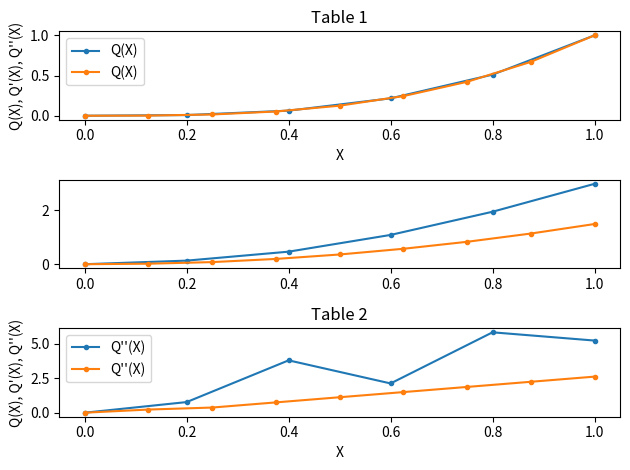

Reproduce this figure in Python.


#           X        Q(X)       Q'(X)      Q''(X)
#  0.0000E+00  0.0000E+00  0.0000E+00  0.0000E+00
#  2.0000E-01  8.3719E-03  1.3290E-01  7.7326E-01
#  4.0000E-01  6.3295E-02  4.6375E-01  3.8100E+00
#  6.0000E-01  2.1641E-01  1.0818E+00  2.1300E+00
#  8.0000E-01  5.1134E-01  1.9383E+00  5.8502E+00
#  1.0000E+00  1.0000E+00  2.9687E+00  5.2500E+00

#Spline values at interpolation points:

#           X        Q(X)       Q'(X)      Q''(X)
#  0.0000E+00  0.0000E+00  0.0000E+00  0.0000E+00
#  1.2500E-01  1.9531E-03  1.9133E-02  2.2959E-01
#  2.5000E-01  1.5625E-02  7.8125E-02  3.7500E-01
#  3.7500E-01  5.2734E-02  1.9531E-01  7.5000E-01
#  5.0000E-01  1.2500E-01  3.5937E-01  1.1250E+00
#  6.2500E-01  2.4414E-01  5.7031E-01  1.5000E+00
#  7.5000E-01  4.2188E-01  8.2812E-01  1.8750E+00
#  8.7500E-01  6.6992E-01  1.1328E+00  2.2500E+00
#  1.0000E+00  1.0000E+00  1.4844E+00  2.6250E+00

import matplotlib.pyplot as plt

# Data for the first table
x1 = [0.0000E+00, 2.0000E-01, 4.0000E-01, 6.0000E-01, 8.0000E-01, 1.0000E+00]
q1 = [0.0000E+00, 8.3719E-03, 6.3295E-02, 2.1641E-01, 5.1134E-01, 1.0000E+00]
q1_prime = [0.0000E+00, 1.3290E-01, 4.6375E-01, 1.0818E+00, 1.9383E+00, 2.9687E+00]
q1_double_prime = [0.0000E+00, 7.7326E-01, 3.8100E+00, 2.1300E+00, 5.8502E+00, 5.2500E+00]

# Data for the second table
x2 = [0.0000E+00, 1.2500E-01, 2.5000E-01, 3.7500E-01, 5.0000E-01, 6.2500E-01, 7.5000E-01, 8.7500E-01, 1.0000E+00]
q2 = [0.0000E+00, 1.9531E-03, 1.5625E-02, 5.2734E-02, 1.2500E-01, 2.4414E-01, 4.2188E-01, 6.6992E-01, 1.0000E+00]
q2_prime = [0.0000E+00, 1.9133E-02, 7.8125E-02, 1.9531E-01, 3.5937E-01, 5.7031E-01, 8.2812E-01, 1.1328E+00, 1.4844E+00]
q2_double_prime = [0.0000E+00, 2.2959E-01, 3.7500E-01, 7.5000E-01, 1.1250E+00, 1.5000E+00, 1.8750E+00, 2.2500E+00, 2.6250E+00]

# Plotting the first table
plt.subplot(3, 1, 1)
plt.plot(x1, q1,'.-', label='Q(X)')
plt.plot(x2, q2,'.-', label='Q(X)')
plt.xlabel('X')
plt.ylabel('Q(X), Q\'(X), Q\'\'(X)')
plt.title('Table 1')
plt.legend()

# Plotting the second table
plt.subplot(3, 1, 2)
plt.plot(x1, q1_prime,'.-', label="Q'(X)")
plt.plot(x2, q2_prime,'.-', label="Q'(X)")

plt.subplot(3, 1, 3)
plt.plot(x1, q1_double_prime,'.-', label="Q''(X)")
plt.plot(x2, q2_double_prime,'.-', label="Q''(X)")
plt.xlabel('X')
plt.ylabel('Q(X), Q\'(X), Q\'\'(X)')
plt.title('Table 2')
plt.legend()

plt.tight_layout()
plt.show()